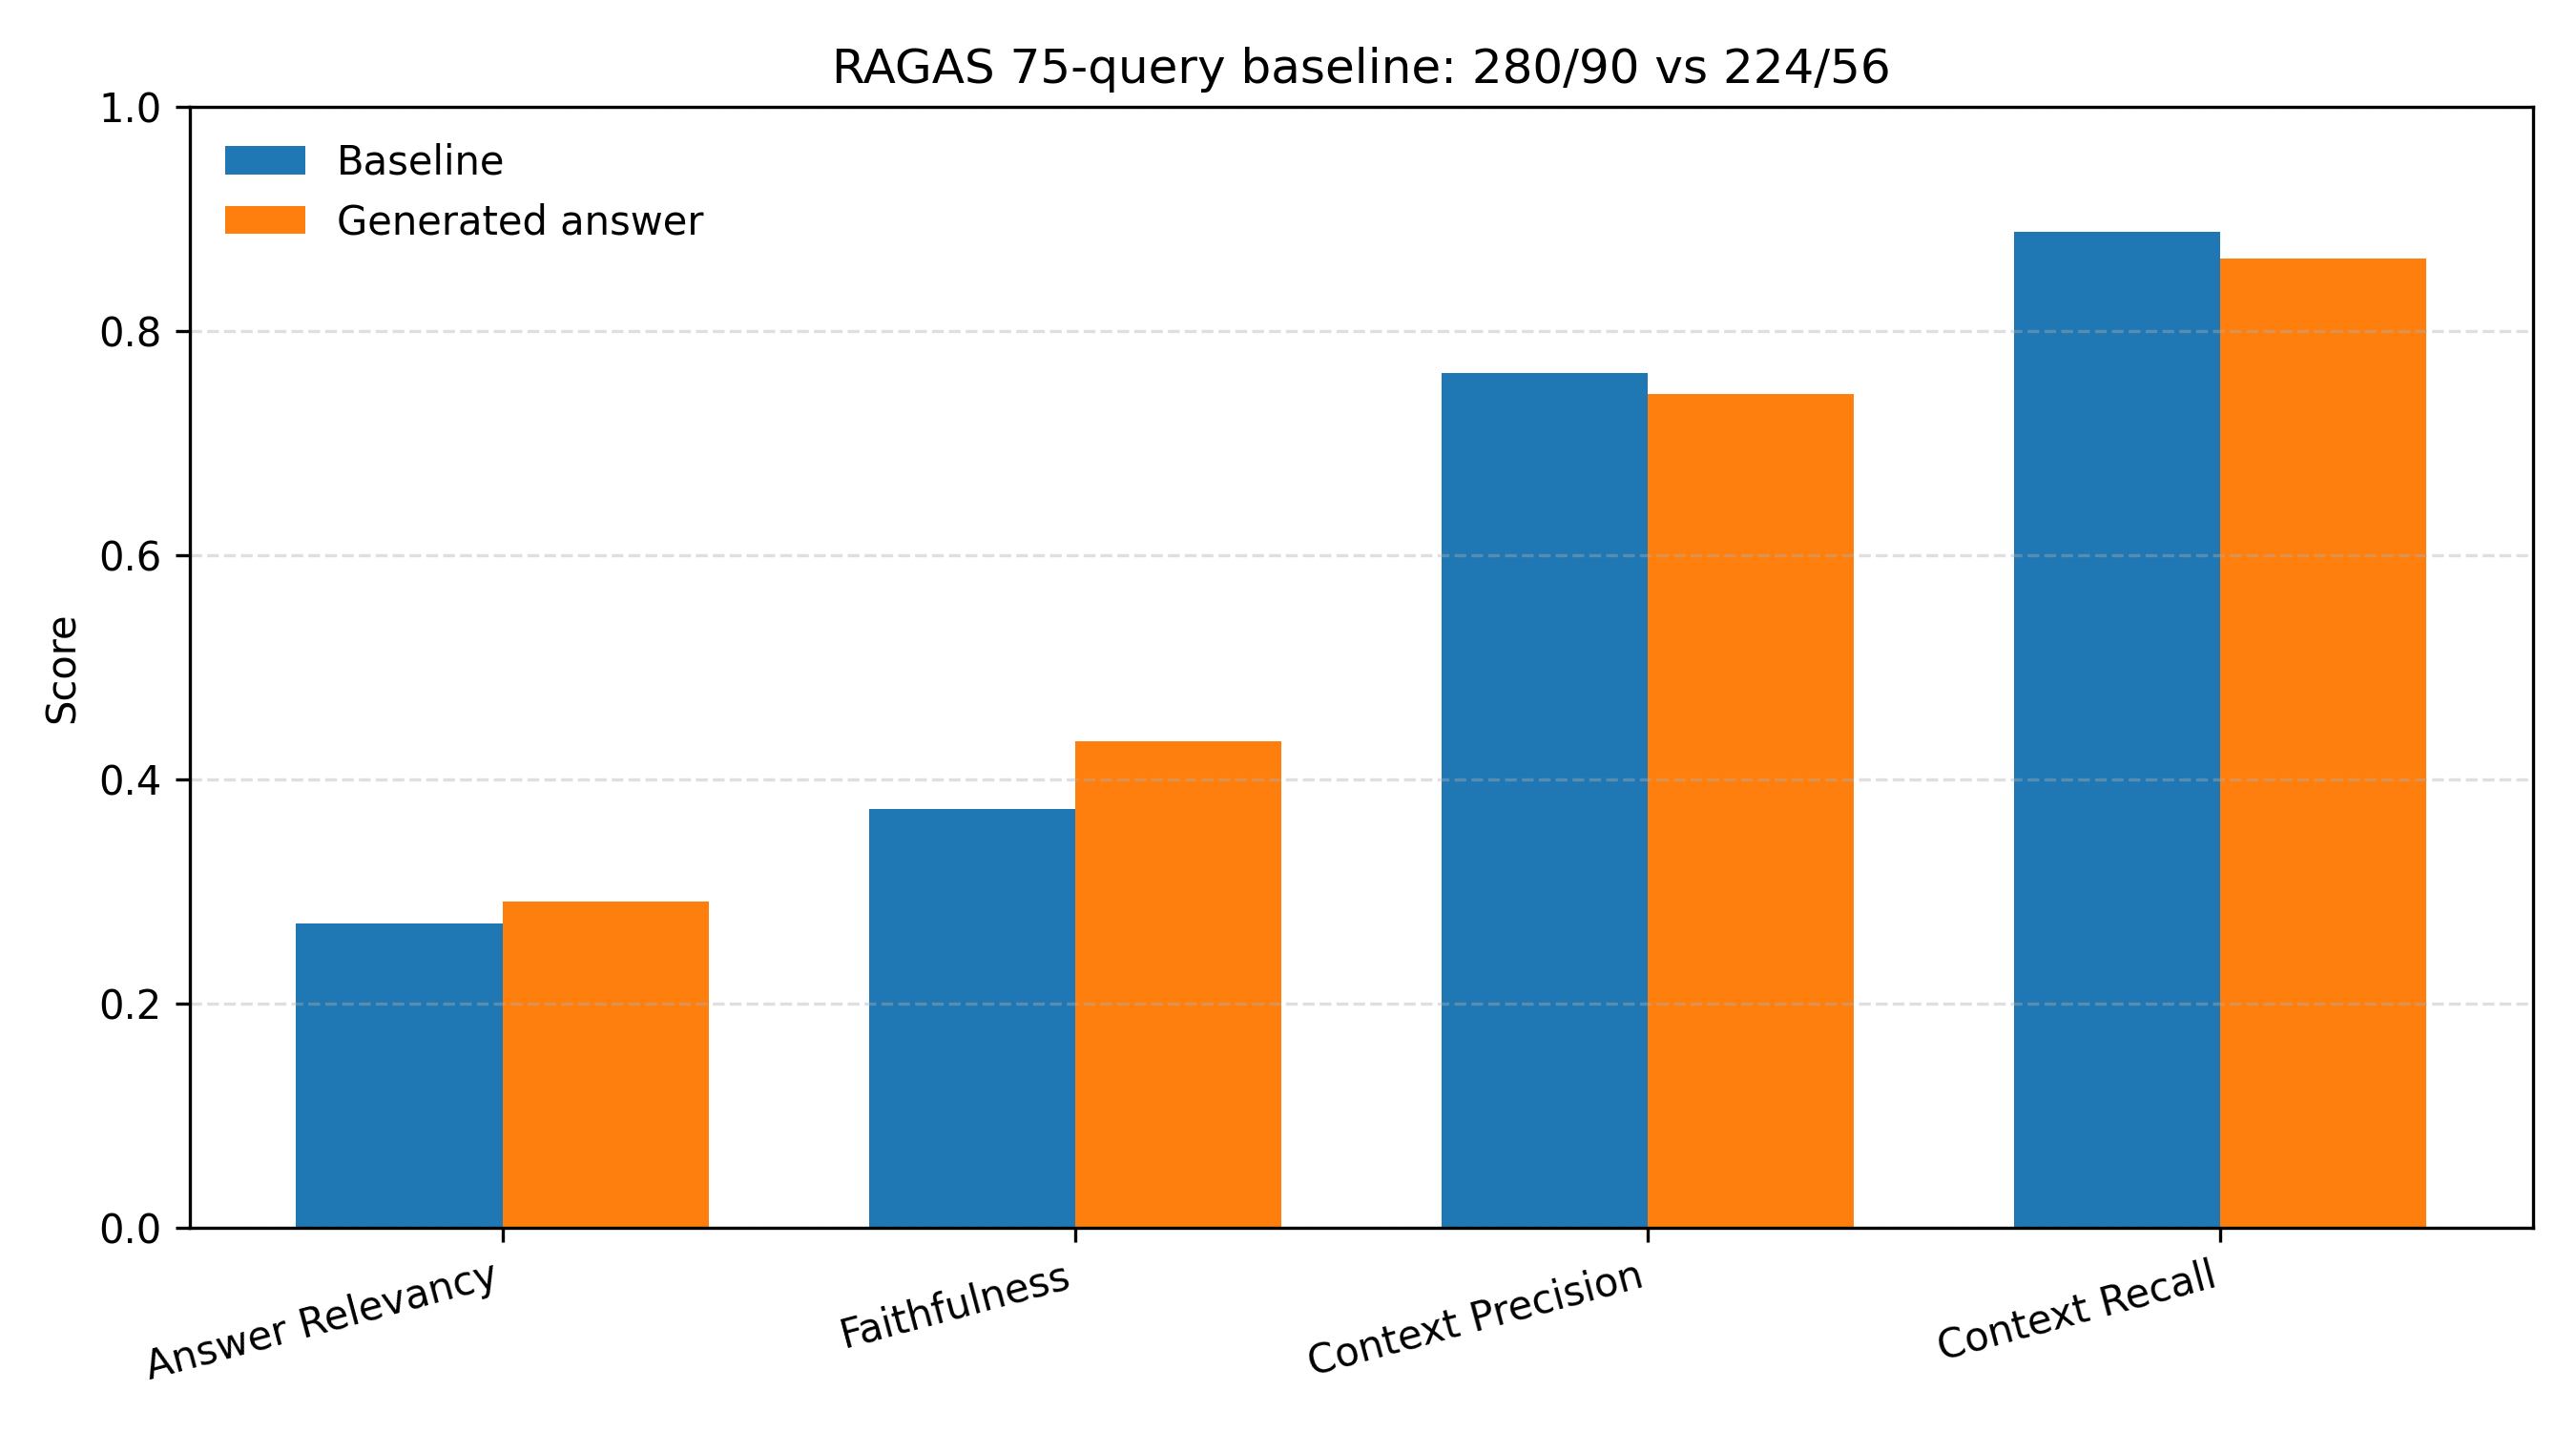

Values plotted in this chart, from the file beside it:
metric, baseline, generated, delta_generated_minus_baseline
answer_relevancy, 0.2716, 0.2907, 0.01912
faithfulness, 0.3738, 0.4338, 0.05998
context_precision, 0.7623, 0.7439, -0.01835
context_recall, 0.8889, 0.8649, -0.02402
